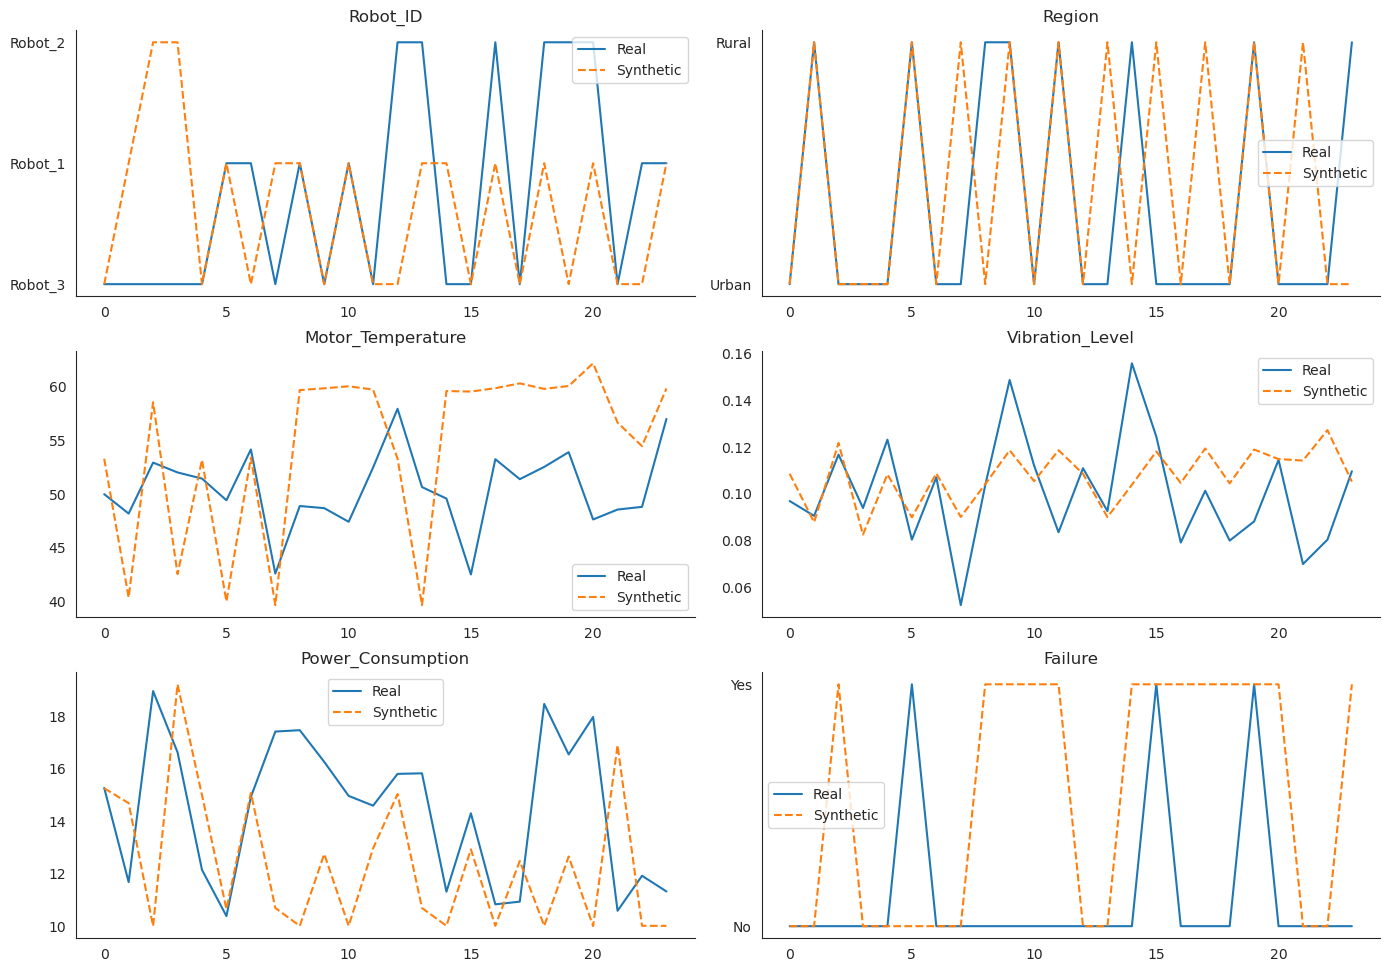

The file beside this chart, header and first rows:
Robot_ID, Region, Motor_Temperature, Vibration_Level, Power_Consumption, Failure
Robot_1, Urban, 59.97, 0.1056, 10.02, Yes
Robot_3, Rural, 60.22, 0.1182, 13.27, Yes
Robot_2, Urban, 58.65, 0.1218, 10.01, Yes
Robot_2, Urban, 42.51, 0.08245, 19.22, No
Robot_3, Urban, 53.43, 0.1088, 15.1, No
Robot_1, Rural, 39.65, 0.09006, 10.68, No
Robot_1, Urban, 59.82, 0.1045, 10.02, Yes
Robot_3, Rural, 59.66, 0.1186, 12.77, Yes
Robot_3, Urban, 53.14, 0.1082, 15.23, No
Robot_1, Rural, 40.21, 0.08791, 14.04, No
Robot_2, Urban, 59.24, 0.1224, 10.01, Yes
Robot_2, Urban, 42.24, 0.07926, 19.75, No
Robot_2, Urban, 58.48, 0.1216, 10.01, Yes
Robot_2, Urban, 42.59, 0.08268, 19.22, No
Robot_3, Urban, 53.17, 0.1082, 15.07, No
Robot_1, Rural, 40.11, 0.09024, 10.65, No
Robot_3, Urban, 53.17, 0.1082, 14.97, No
Robot_1, Rural, 39.98, 0.08992, 10.65, No
Robot_3, Urban, 53.24, 0.1084, 15.21, No
Robot_1, Rural, 40.3, 0.0878, 14.6, No
Robot_2, Urban, 59.25, 0.1224, 10.01, Yes
Robot_2, Urban, 42.2, 0.0816, 19.23, No
Robot_3, Urban, 53.98, 0.1098, 13.37, No
Robot_1, Rural, 46.76, 0.08545, 19.99, No
Robot_3, Urban, 53.26, 0.1085, 15.2, No
Robot_1, Rural, 40.35, 0.08779, 14.79, No
Robot_2, Urban, 58.55, 0.1216, 10.01, Yes
Robot_2, Urban, 42.52, 0.08252, 19.2, No
Robot_3, Urban, 53.14, 0.1082, 14.99, No
Robot_1, Rural, 40.04, 0.09008, 10.65, No
Robot_3, Urban, 53.28, 0.1085, 15.25, No
Robot_1, Rural, 40.34, 0.08783, 14.69, No
Robot_2, Urban, 58.57, 0.1216, 10.01, Yes
Robot_2, Urban, 42.56, 0.08255, 19.23, No
Robot_3, Urban, 53.19, 0.1083, 15.04, No
Robot_1, Rural, 40.09, 0.09021, 10.65, No
Robot_3, Urban, 53.15, 0.1083, 15.15, No
Robot_1, Rural, 40.54, 0.08774, 15.56, No
Robot_2, Urban, 58.36, 0.1214, 10.01, Yes
Robot_2, Urban, 41.25, 0.083, 15.43, No
Robot_1, Urban, 59.73, 0.1042, 10.02, Yes
Robot_3, Rural, 59.76, 0.1184, 12.81, Yes
Robot_1, Urban, 59.66, 0.104, 10.02, Yes
Robot_3, Rural, 59.62, 0.1181, 12.9, Yes
Robot_1, Urban, 62.5, 0.1164, 10.01, Yes
Robot_3, Rural, 61.45, 0.1214, 13.63, Yes
Robot_3, Rural, 52.34, 0.1086, 19.14, No
Robot_3, Rural, 50.6, 0.1039, 15.96, Yes
Robot_1, Urban, 59.87, 0.1053, 10.02, Yes
Robot_3, Rural, 59.63, 0.1172, 13.8, Yes
Robot_2, Urban, 58.48, 0.1216, 10.01, Yes
Robot_2, Urban, 42.59, 0.08268, 19.22, No
Robot_3, Urban, 53.17, 0.1082, 15.07, No
Robot_1, Rural, 40.11, 0.09024, 10.65, No
Robot_3, Urban, 53.21, 0.1083, 15.03, No
Robot_1, Rural, 40.06, 0.09012, 10.65, No
Robot_3, Urban, 53.35, 0.1086, 15.1, No
Robot_1, Rural, 39.37, 0.08949, 10.79, No
Robot_1, Urban, 63.67, 0.1211, 10.01, Yes
Robot_3, Rural, 40.93, 0.09898, 15.69, No
... 39,876 more rows
